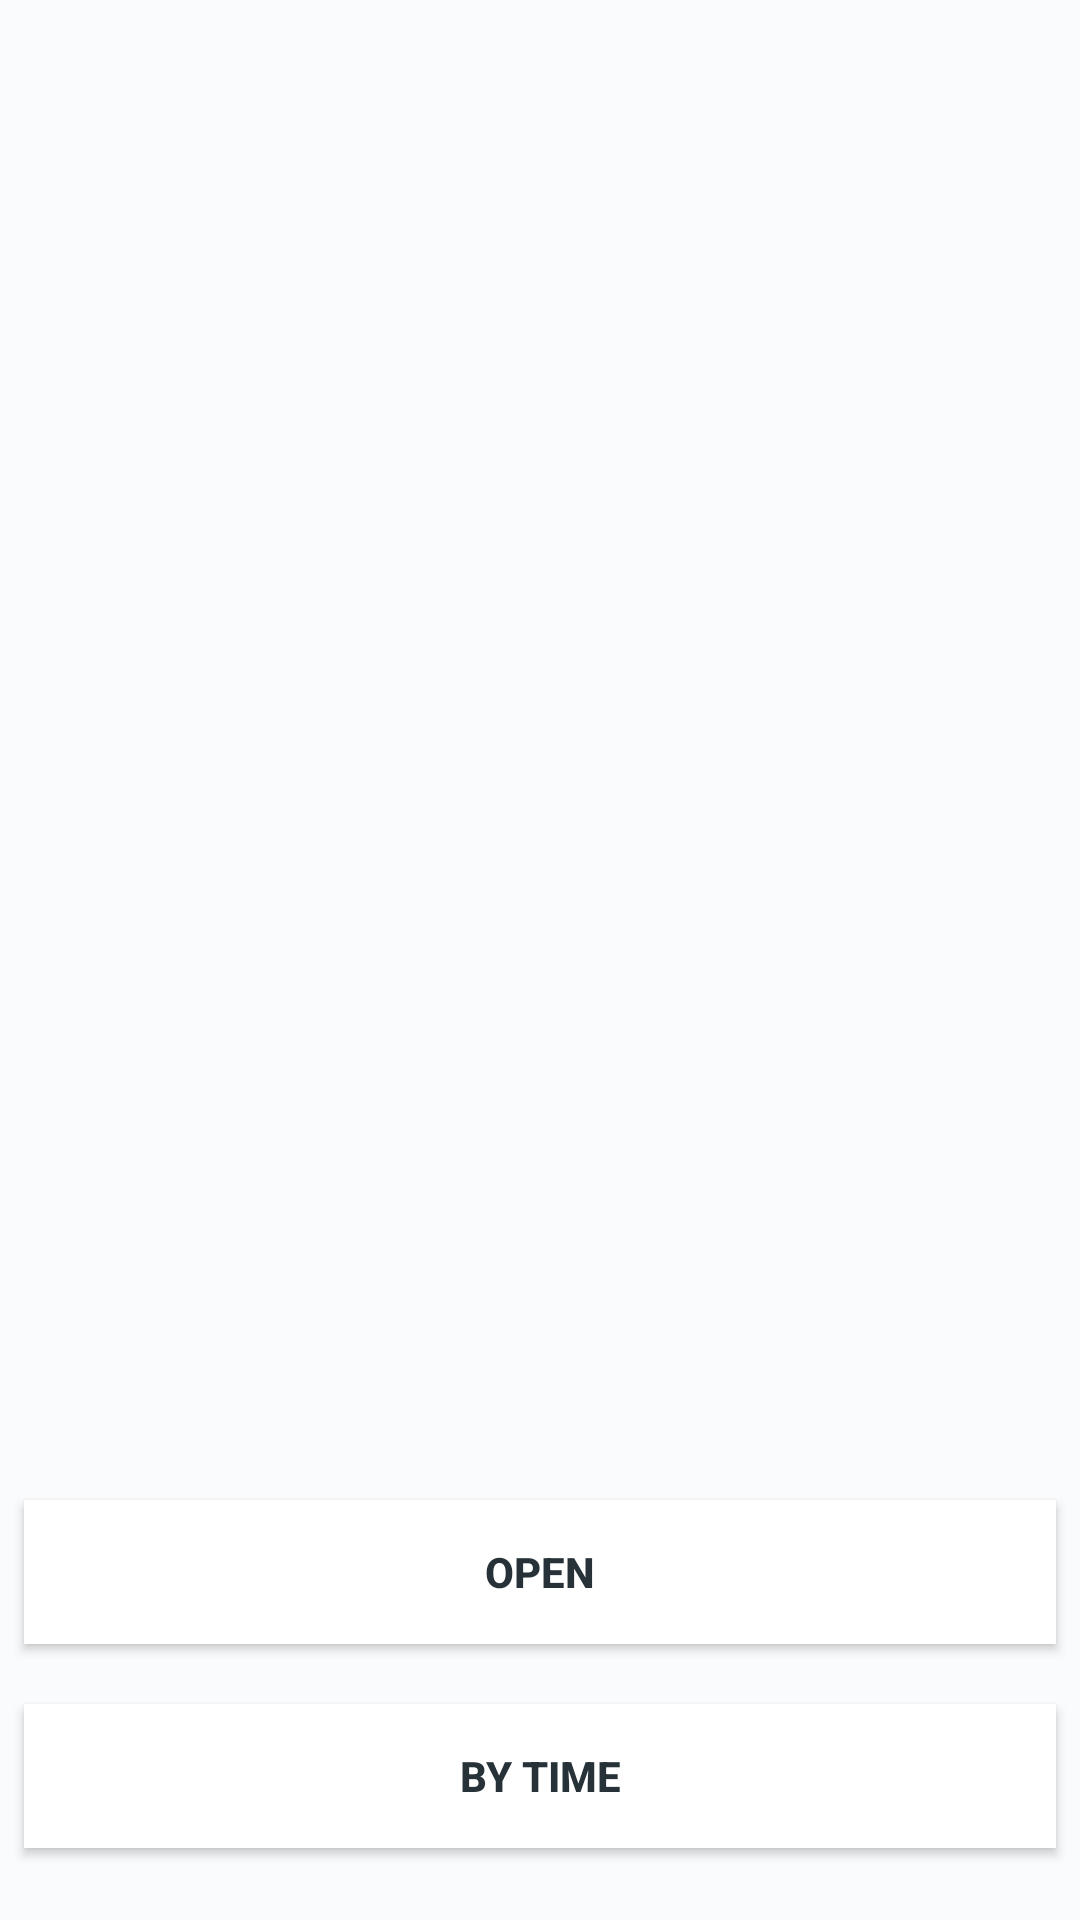

Layout XML and referenced resources for this Android screen:
<!-- AndroidManifest.xml: application theme AppTheme -->
<!-- res/layout/activity_main.xml -->
<?xml version="1.0" encoding="utf-8"?>
<android.support.constraint.ConstraintLayout
    xmlns:android="http://schemas.android.com/apk/res/android"
    xmlns:app="http://schemas.android.com/apk/res-auto"
    xmlns:tools="http://schemas.android.com/tools"
    android:layout_width="match_parent"
    android:layout_height="match_parent"
    android:background="@color/colorBackground"
    tools:context="com.demo.example.android_window_pop_up.MainActivity">

    <Button
        android:id="@+id/btnPopUp"
        android:layout_width="0dp"
        android:layout_height="wrap_content"
        android:layout_marginBottom="20dp"
        android:layout_marginEnd="8dp"
        android:layout_marginStart="8dp"
        android:background="@color/bg"
        android:text="@string/btnPopUp"
        android:textColor="@color/colorPrimaryText"
        android:textStyle="bold"
        app:layout_constraintBottom_toTopOf="@+id/btnPopUpByTime"
        app:layout_constraintEnd_toEndOf="parent"
        app:layout_constraintHorizontal_bias="0.0"
        app:layout_constraintStart_toStartOf="parent" />

    <Button
        android:id="@+id/btnPopUpByTime"
        android:layout_width="0dp"
        android:layout_height="wrap_content"
        android:layout_marginBottom="24dp"
        android:layout_marginEnd="8dp"
        android:layout_marginStart="8dp"
        android:background="@color/bg"
        android:text="@string/btnPopUpByTime"
        android:textStyle="bold"
        app:layout_constraintBottom_toBottomOf="parent"
        app:layout_constraintEnd_toEndOf="parent"
        app:layout_constraintHorizontal_bias="0.0"
        app:layout_constraintStart_toStartOf="parent"
        android:textColor="@color/colorPrimaryText"/>


</android.support.constraint.ConstraintLayout>
<!-- resources referenced by this layout -->
<resources>
  <color name="bg">#ffffff</color>
  <color name="colorBackground">#FAFBFD</color>
  <color name="colorPrimaryText">#273238</color>
  <string name="btnPopUp">Open</string>
  <string name="btnPopUpByTime">By time</string>
  <style name="AppTheme" parent="Theme.AppCompat.Light.DarkActionBar">
          <item name="colorPrimary">@color/colorPrimary</item>
          <item name="colorPrimaryDark">@color/colorPrimaryDark</item>
          <item name="colorAccent">@color/colorAccent</item>
      </style>
  <color name="colorPrimary">#68CFDA</color>
  <color name="colorPrimaryDark">#1CB4C2</color>
  <color name="colorAccent">#DE9B42</color>
</resources>
